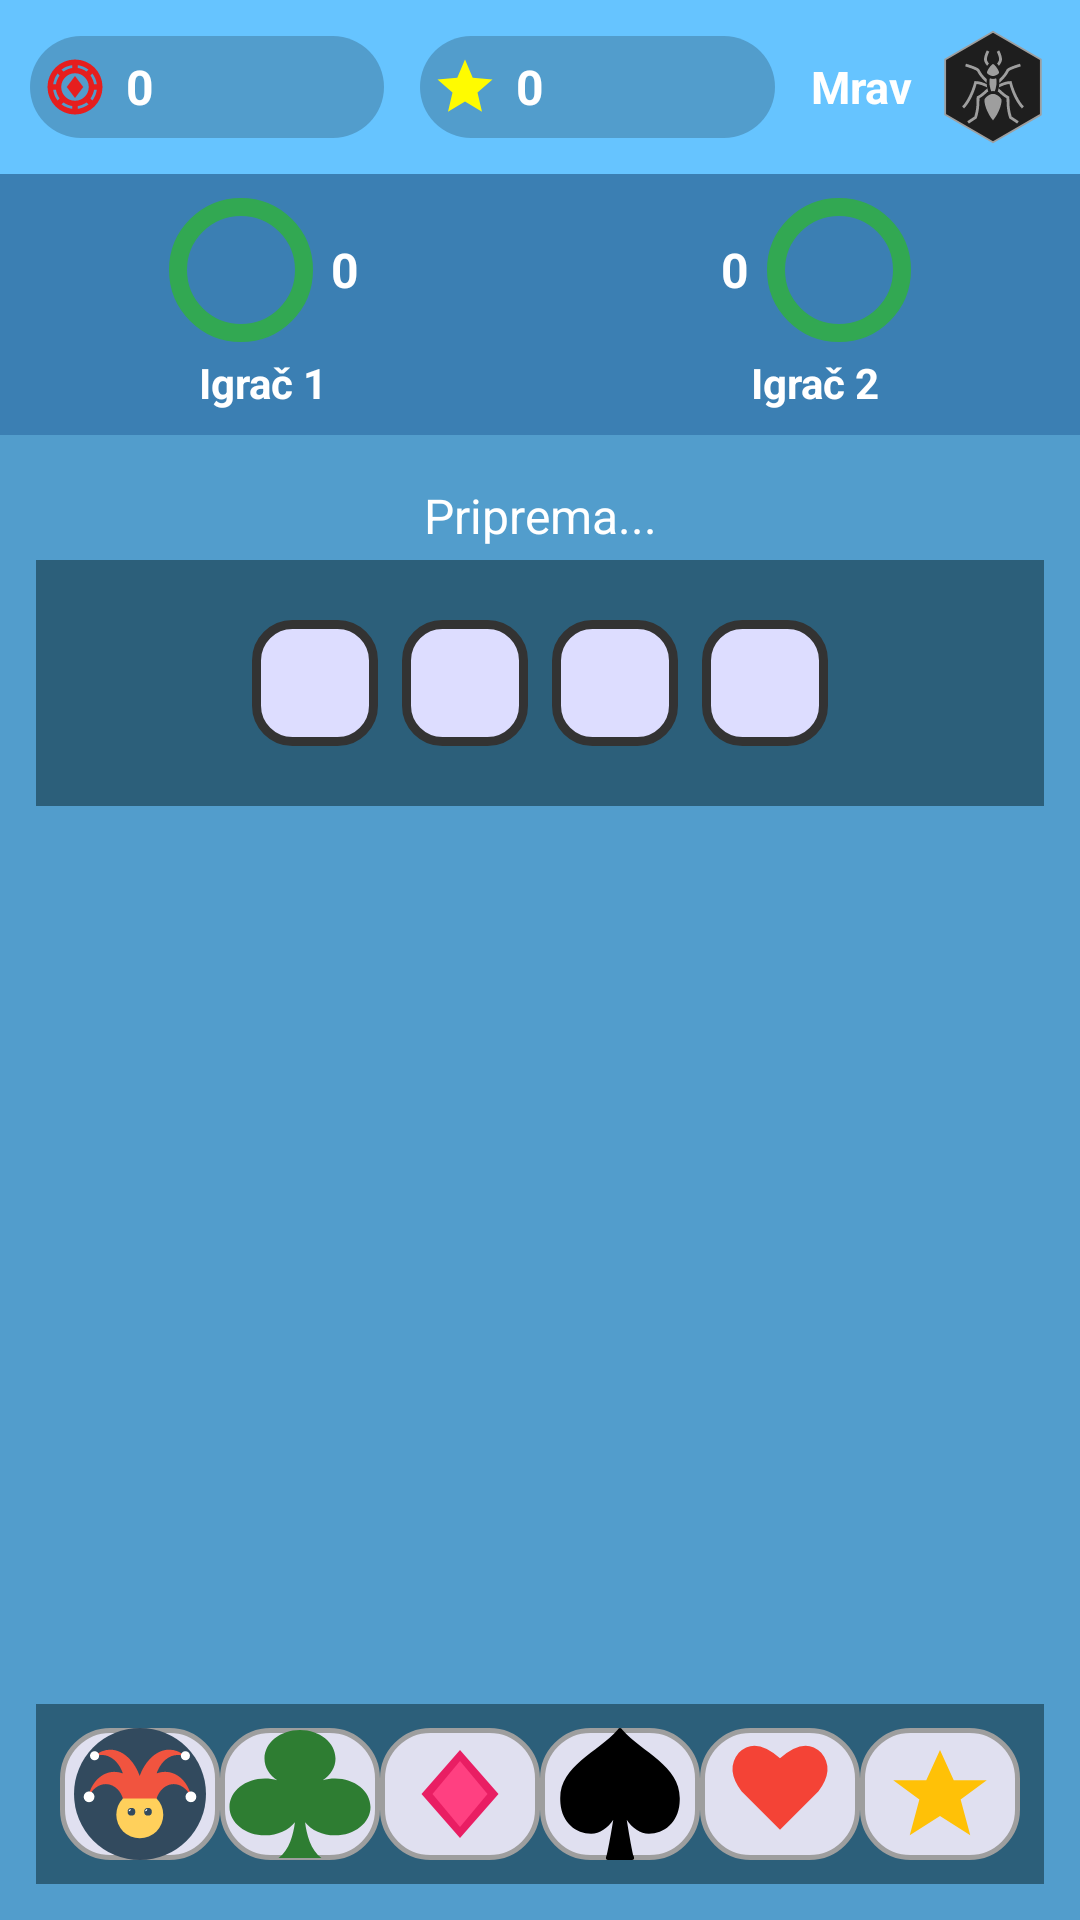

This screen was rendered from an Android layout file. Write that file and the resources it references.
<!-- AndroidManifest.xml: application theme Theme.Slagalica -->
<!-- res/layout/activity_skocko.xml -->
<?xml version="1.0" encoding="utf-8"?>
<androidx.constraintlayout.widget.ConstraintLayout xmlns:android="http://schemas.android.com/apk/res/android"
    android:id="@+id/main"
    android:layout_width="match_parent"
    android:layout_height="match_parent"
    android:background="#529DCC">

    <LinearLayout
        android:layout_width="match_parent"
        android:layout_height="match_parent"
        android:orientation="vertical">

        <include layout="@layout/top_bar" />

        <include layout="@layout/player_score_row" />

        <LinearLayout
            android:layout_width="match_parent"
            android:layout_height="match_parent"
            android:orientation="vertical"
            android:padding="12dp">

            <TextView
                android:id="@+id/instructionsTextView"
                android:layout_width="match_parent"
                android:layout_height="wrap_content"
                android:text="Priprema..."
                android:textSize="16sp"
                android:textColor="#FFFFFF"
                android:gravity="center"
                android:padding="4dp"/>

            <LinearLayout
                android:id="@+id/solutionRow"
                android:layout_width="match_parent"
                android:layout_height="wrap_content"
                android:gravity="center"
                android:orientation="horizontal"
                android:padding="16dp"
                android:background="#2C5F7A">

                <ImageView
                    android:id="@+id/sol0"
                    android:layout_width="42dp"
                    android:layout_height="42dp"
                    android:layout_margin="4dp"
                    android:background="@drawable/cell_background"/>

                <ImageView
                    android:id="@+id/sol1"
                    android:layout_width="42dp"
                    android:layout_height="42dp"
                    android:layout_margin="4dp"
                    android:background="@drawable/cell_background"/>

                <ImageView
                    android:id="@+id/sol2"
                    android:layout_width="42dp"
                    android:layout_height="42dp"
                    android:layout_margin="4dp"
                    android:background="@drawable/cell_background"/>

                <ImageView
                    android:id="@+id/sol3"
                    android:layout_width="42dp"
                    android:layout_height="42dp"
                    android:layout_margin="4dp"
                    android:background="@drawable/cell_background"/>
            </LinearLayout>

            <ScrollView
                android:layout_width="match_parent"
                android:layout_height="0dp"
                android:layout_weight="1"
                android:fillViewport="true">

                <LinearLayout
                    android:id="@+id/gameContainer"
                    android:layout_width="match_parent"
                    android:layout_height="wrap_content"
                    android:orientation="vertical"
                    android:paddingTop="8dp"
                    android:paddingBottom="8dp"/>
            </ScrollView>

            
            <LinearLayout
                android:layout_width="match_parent"
                android:layout_height="wrap_content"
                android:orientation="horizontal"
                android:gravity="center"
                android:padding="8dp"
                android:background="#2C5F7A">

                <ImageButton
                    android:id="@+id/btnSkocko"
                    android:layout_width="0dp"
                    android:layout_height="44dp"
                    android:layout_weight="1"
                    android:src="@drawable/ic_skocko"
                    android:background="@drawable/btn_symbol_bg"
                    android:scaleType="centerInside"/>

                <ImageButton
                    android:id="@+id/btnTref"
                    android:layout_width="0dp"
                    android:layout_height="44dp"
                    android:layout_weight="1"
                    android:src="@drawable/ic_tref"
                    android:background="@drawable/btn_symbol_bg"
                    android:scaleType="centerInside"/>

                <ImageButton
                    android:id="@+id/btnKaro"
                    android:layout_width="0dp"
                    android:layout_height="44dp"
                    android:layout_weight="1"
                    android:src="@drawable/ic_karo"
                    android:background="@drawable/btn_symbol_bg"
                    android:scaleType="centerInside"/>

                <ImageButton
                    android:id="@+id/btnPik"
                    android:layout_width="0dp"
                    android:layout_height="44dp"
                    android:layout_weight="1"
                    android:src="@drawable/ic_pik"
                    android:background="@drawable/btn_symbol_bg"
                    android:scaleType="centerInside"/>

                <ImageButton
                    android:id="@+id/btnHerc"
                    android:layout_width="0dp"
                    android:layout_height="44dp"
                    android:layout_weight="1"
                    android:src="@drawable/ic_herc"
                    android:background="@drawable/btn_symbol_bg"
                    android:scaleType="centerInside"/>

                <ImageButton
                    android:id="@+id/btnZvezda"
                    android:layout_width="0dp"
                    android:layout_height="44dp"
                    android:layout_weight="1"
                    android:src="@drawable/ic_zvezda"
                    android:background="@drawable/btn_symbol_bg"
                    android:scaleType="centerInside"/>
            </LinearLayout>
        </LinearLayout>
    </LinearLayout>

</androidx.constraintlayout.widget.ConstraintLayout>
<!-- res/layout/top_bar.xml (included above) -->
<?xml version="1.0" encoding="utf-8"?>
<LinearLayout xmlns:android="http://schemas.android.com/apk/res/android"
    android:layout_width="match_parent"
    android:layout_height="wrap_content"
    android:orientation="horizontal"
    android:padding="10dp"
    android:gravity="center_vertical"
    android:background="#66C4FF"
    android:elevation="4dp">

    
    <LinearLayout
        android:layout_width="0dp"
        android:layout_height="34dp"
        android:layout_weight="1"
        android:orientation="horizontal"
        android:gravity="center_vertical"
        android:background="@drawable/pill_bg"
        android:layout_marginEnd="6dp"
        android:paddingStart="4dp"
        android:paddingEnd="10dp">

        <ImageView
            android:layout_width="22dp"
            android:layout_height="22dp"
            android:src="@drawable/ic_token"
            android:contentDescription="Tokeni" />

        <TextView
            android:id="@+id/topBarTokenCount"
            android:layout_width="wrap_content"
            android:layout_height="wrap_content"
            android:text="0"
            android:textColor="#FFFFFF"
            android:textSize="16sp"
            android:textStyle="bold"
            android:layout_marginStart="6dp" />
    </LinearLayout>

    
    <LinearLayout
        android:layout_width="0dp"
        android:layout_height="34dp"
        android:layout_weight="1"
        android:orientation="horizontal"
        android:gravity="center_vertical"
        android:background="@drawable/pill_bg"
        android:layout_marginStart="6dp"
        android:layout_marginEnd="12dp"
        android:paddingStart="4dp"
        android:paddingEnd="10dp">

        <ImageView
            android:layout_width="22dp"
            android:layout_height="22dp"
            android:src="@drawable/ic_star"
            android:contentDescription="Zvezde" />

        <TextView
            android:id="@+id/topBarStarCount"
            android:layout_width="wrap_content"
            android:layout_height="wrap_content"
            android:text="0"
            android:textColor="#FFFFFF"
            android:textSize="16sp"
            android:textStyle="bold"
            android:layout_marginStart="6dp" />
    </LinearLayout>

    
    <LinearLayout
        android:layout_width="wrap_content"
        android:layout_height="wrap_content"
        android:orientation="horizontal"
        android:gravity="center_vertical">

        <TextView
            android:id="@+id/topBarLeagueText"
            android:layout_width="wrap_content"
            android:layout_height="wrap_content"
            android:text="Mrav"
            android:textColor="#FFFFFF"
            android:textSize="15sp"
            android:textStyle="bold"
            android:gravity="center"
            android:maxLines="1"
            android:layout_marginEnd="8dp" />

        <ImageView
            android:id="@+id/topBarLeagueIcon"
            android:layout_width="38dp"
            android:layout_height="38dp"
            android:src="@drawable/ant"
            android:contentDescription="Liga" />
    </LinearLayout>
</LinearLayout>
<!-- res/layout/player_score_row.xml (included above) -->
<?xml version="1.0" encoding="utf-8"?>
<LinearLayout xmlns:android="http://schemas.android.com/apk/res/android"
    android:id="@+id/playerScoreRow"
    android:layout_width="match_parent"
    android:layout_height="wrap_content"
    android:orientation="vertical"
    android:padding="8dp"
    android:background="#3B7FB3">

    <LinearLayout
        android:layout_width="match_parent"
        android:layout_height="wrap_content"
        android:orientation="horizontal"
        android:gravity="center_vertical">

        
        <ImageButton
            android:id="@+id/quitGameButton"
            android:layout_width="32dp"
            android:layout_height="32dp"
            android:layout_marginStart="4dp"
            android:src="@android:drawable/ic_menu_close_clear_cancel"
            android:background="@null"
            android:scaleType="fitCenter"
            android:contentDescription="Napusti igru"
            android:visibility="gone" />

        
        <LinearLayout
            android:id="@+id/playerOneContainer"
            android:layout_width="0dp"
            android:layout_height="wrap_content"
            android:layout_weight="1"
            android:orientation="vertical"
            android:gravity="center">

            <LinearLayout
                android:layout_width="wrap_content"
                android:layout_height="wrap_content"
                android:orientation="horizontal"
                android:gravity="center">

                <ImageView
                    android:id="@+id/playerOneAvatar"
                    android:layout_width="48dp"
                    android:layout_height="48dp"
                    android:background="@drawable/profile_frame"
                    android:padding="4dp"
                    android:scaleType="fitCenter"
                    android:src="@drawable/default_profile"
                    android:contentDescription="Player 1 avatar" />

                <TextView
                    android:id="@+id/playerOneScore"
                    android:layout_width="wrap_content"
                    android:layout_height="wrap_content"
                    android:layout_marginStart="6dp"
                    android:text="0"
                    android:textColor="@android:color/white"
                    android:textStyle="bold"
                    android:textSize="16sp" />
            </LinearLayout>

            <TextView
                android:id="@+id/playerOneName"
                android:layout_width="wrap_content"
                android:layout_height="wrap_content"
                android:layout_marginTop="4dp"
                android:text="Igrač 1"
                android:textColor="@android:color/white"
                android:textStyle="bold"
                android:textSize="14sp" />
        </LinearLayout>

        <TextView
            android:id="@+id/timerText"
            android:layout_width="wrap_content"
            android:layout_height="wrap_content"
            android:text=""
            android:textSize="24sp"
            android:textStyle="bold"
            android:gravity="center"
            android:textColor="#FFFFFF"
            android:layout_marginHorizontal="12dp"/>

        
        <LinearLayout
            android:id="@+id/playerTwoContainer"
            android:layout_width="0dp"
            android:layout_height="wrap_content"
            android:layout_weight="1"
            android:orientation="vertical"
            android:gravity="center">

            <LinearLayout
                android:layout_width="wrap_content"
                android:layout_height="wrap_content"
                android:orientation="horizontal"
                android:gravity="center">

                <TextView
                    android:id="@+id/playerTwoScore"
                    android:layout_width="wrap_content"
                    android:layout_height="wrap_content"
                    android:layout_marginEnd="6dp"
                    android:text="0"
                    android:textColor="@android:color/white"
                    android:textStyle="bold"
                    android:textSize="16sp" />

                <ImageView
                    android:id="@+id/playerTwoAvatar"
                    android:layout_width="48dp"
                    android:layout_height="48dp"
                    android:background="@drawable/profile_frame"
                    android:padding="4dp"
                    android:src="@drawable/default_profile"
                    android:contentDescription="Player 2 avatar" />
            </LinearLayout>

            <TextView
                android:id="@+id/playerTwoName"
                android:layout_width="wrap_content"
                android:layout_height="wrap_content"
                android:layout_marginTop="4dp"
                android:text="Igrač 2"
                android:textColor="@android:color/white"
                android:textStyle="bold"
                android:textSize="14sp" />
        </LinearLayout>
    </LinearLayout>
</LinearLayout>
<!-- resources referenced by this layout -->
<resources>
  <!-- drawable btn_symbol_bg (drawable) -->
  <selector xmlns:android="http://schemas.android.com/apk/res/android">
  
      <item android:state_pressed="true">
          <shape>
              <solid android:color="#919E9E"/>
              <stroke android:width="1.5dp" android:color="#616161"/>
              <corners android:radius="16dp"/>
          </shape>
      </item>
  
      <item>
          <shape>
              <solid android:color="#E0E0F0"/>
              <stroke android:width="1.5dp" android:color="#9E9E9E"/>
              <corners android:radius="16dp"/>
          </shape>
      </item>
  
  </selector>
  <!-- drawable cell_background (drawable) -->
  <?xml version="1.0" encoding="utf-8"?>
  <selector xmlns:android="http://schemas.android.com/apk/res/android">
      <item android:state_pressed="true">
          <shape>
              <solid android:color="#BBBBBB"/>
              <stroke android:width="3dp" android:color="#000000"/>
              <corners android:radius="12dp"/>
          </shape>
      </item>
      <item>
          <shape>
              <solid android:color="#DDDDFF"/>
              <stroke android:width="3dp" android:color="#333333"/>
              <corners android:radius="12dp"/>
          </shape>
      </item>
  </selector>
  <!-- drawable ic_herc (drawable) -->
  <vector xmlns:android="http://schemas.android.com/apk/res/android"
      android:width="48dp"
      android:height="48dp"
      android:viewportWidth="960"
      android:viewportHeight="960">
      <path android:fillColor="#F44336"
          android:pathData="M480,220 Q300,60 180,180 Q80,300 200,460 L480,740 L760,460 Q880,300 780,180 Q660,60 480,220Z"/>
  </vector>
  <!-- drawable ic_karo (drawable) -->
  <vector xmlns:android="http://schemas.android.com/apk/res/android"
      android:width="48dp"
      android:height="48dp"
      android:viewportWidth="960"
      android:viewportHeight="960">
      <path android:fillColor="#E91E63"
          android:pathData="M480,160 L760,480 L480,800 L200,480 Z"/>
      <path android:fillColor="#FF4081"
          android:pathData="M480,240 L680,480 L480,720 L280,480 Z"/>
  </vector>
  <!-- drawable ic_star (drawable) -->
  <vector xmlns:android="http://schemas.android.com/apk/res/android" android:height="24dp" android:tint="#FFFB00" android:viewportHeight="24" android:viewportWidth="24" android:width="24dp">
        
      <path android:fillColor="@android:color/white" android:pathData="M12,17.27L18.18,21l-1.64,-7.03L22,9.24l-7.19,-0.61L12,2 9.19,8.63 2,9.24l5.46,4.73L5.82,21z"/>
      
  </vector>
  <!-- drawable ic_zvezda (drawable) -->
  <vector xmlns:android="http://schemas.android.com/apk/res/android"
      android:width="48dp"
      android:height="48dp"
      android:viewportWidth="960"
      android:viewportHeight="960">
      <path android:fillColor="#FFC107"
          android:pathData="M480,160 L580,380 L820,380 L630,520 L700,780 L480,640 L260,780 L330,520 L140,380 L380,380 L480,160Z"/>
  </vector>
  <!-- drawable pill_bg (drawable) -->
  <?xml version="1.0" encoding="utf-8"?>
  <shape xmlns:android="http://schemas.android.com/apk/res/android"
      android:shape="rectangle">
      <solid android:color="#33000000" />
      <corners android:radius="17dp" />
  </shape>
  <!-- drawable profile_frame (drawable) -->
  <?xml version="1.0" encoding="utf-8"?>
  <shape xmlns:android="http://schemas.android.com/apk/res/android"
      android:shape="oval">
      <solid android:color="@android:color/transparent"/>
      <stroke
          android:width="6dp"
          android:color="#32a852"/>
  </shape>
</resources>
